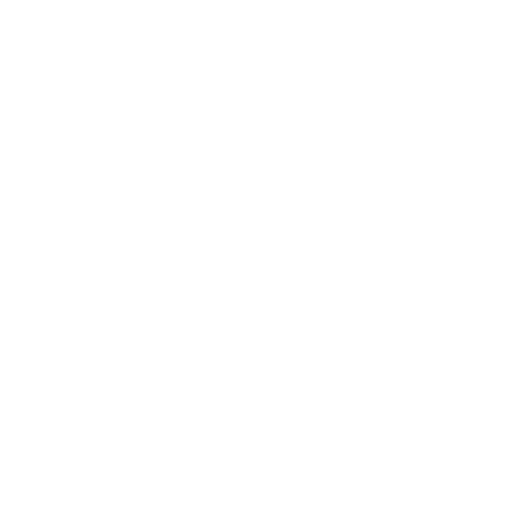
t = 0.00 s
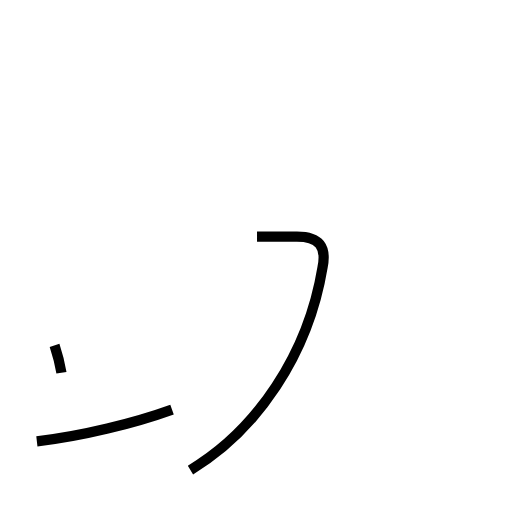
t = 1.48 s
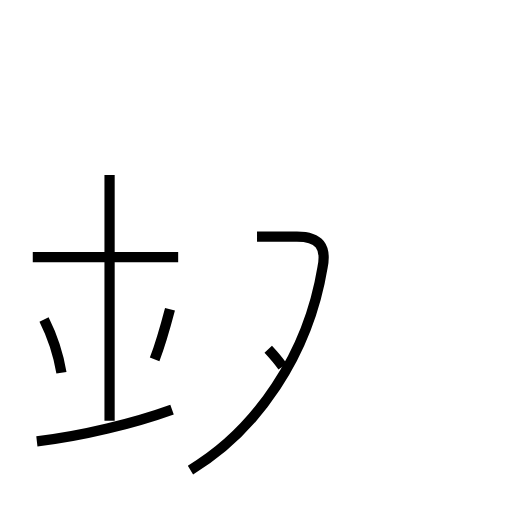
t = 2.93 s
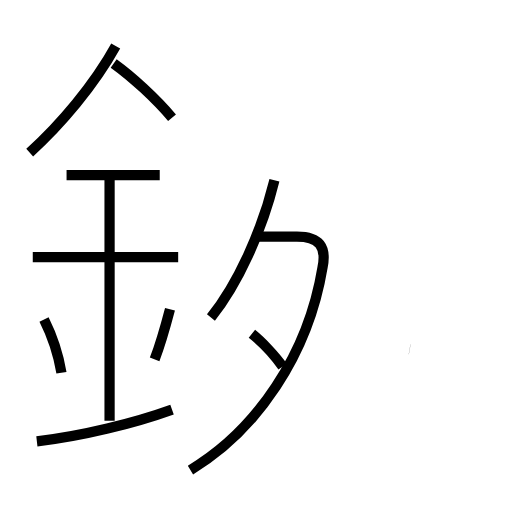
t = 4.35 s
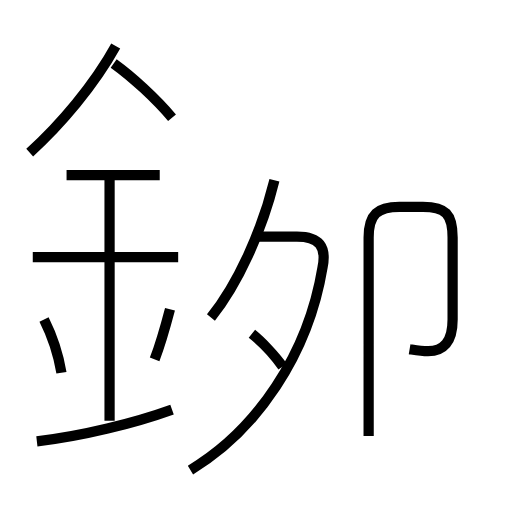
t = 5.73 s
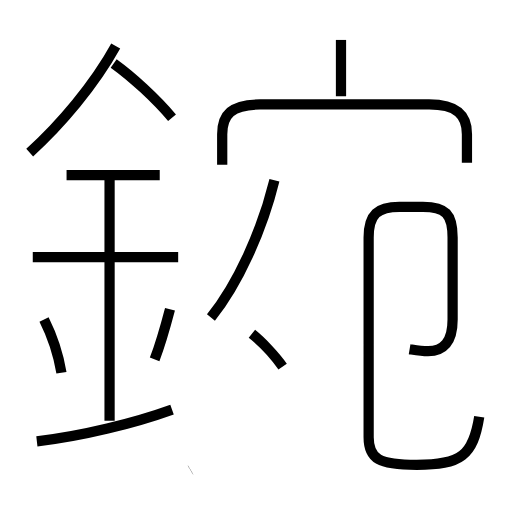
t = 7.34 s

The animated SVG that drew these frames (rendered in a browser with its animation timeline set to each time). Animation: 14 SMIL elements (animate=14); one cycle of 7.34 s.

<?xml version='1.0' encoding='utf-8'?>
<svg viewBox="0.0 -6.0 50.0 50.0" version="1.1" xmlns="http://www.w3.org/2000/svg"><rect x="-1000" y="-1000" width="2000" height="2000" stroke="white" fill="white" /><g style="fill:none;stroke:#000000;stroke-width:1"><path d="M 18.6 1.9 C 25.1 -2.0 30.1 -9.4 31.5 -17.9 C 31.9 -19.9 31.2 -20.9 29.0 -20.9 L 25.1 -20.9 " transform="translate(0.0 38.0)" stroke-dasharray="33.02897632090108" stroke-dashoffset="33.02897632090108"><animate attributeName="stroke-dashoffset" from="33.02897632090108" to="0" dur="0.9908692896270324s" begin="0s; anim_end.end" fill="freeze" id="anim0" /></path><path d="M 3.6 -0.9 C 8.0 -1.4 13.2 -2.7 16.8 -4.0 " transform="translate(0.0 38.0)" stroke-dasharray="13.585737473449436" stroke-dashoffset="13.585737473449436"><animate attributeName="stroke-dashoffset" from="13.585737473449436" to="0" dur="0.40757212420348304s" begin="anim0.end" fill="freeze" id="anim1" /></path><path d="M 6.0 -7.6 C 5.7 -9.4 5.0 -11.4 4.3 -12.8 " transform="translate(0.0 38.0)" stroke-dasharray="5.488866041033378" stroke-dashoffset="5.488866041033378"><animate attributeName="stroke-dashoffset" from="5.488866041033378" to="0" dur="0.16466598123100135s" begin="anim1.end" fill="freeze" id="anim2" /></path><path d="M 10.7 -2.9 L 10.7 -26.9 " transform="translate(0.0 38.0)" stroke-dasharray="24.0" stroke-dashoffset="24.0"><animate attributeName="stroke-dashoffset" from="24.0" to="0" dur="0.72s" begin="anim2.end" fill="freeze" id="anim3" /></path><path d="M 15.1 -8.9 C 15.6 -10.2 16.1 -11.9 16.6 -13.8 " transform="translate(0.0 38.0)" stroke-dasharray="5.126817244088943" stroke-dashoffset="5.126817244088943"><animate attributeName="stroke-dashoffset" from="5.126817244088943" to="0" dur="0.15380451732266828s" begin="anim3.end" fill="freeze" id="anim4" /></path><path d="M 17.4 -18.9 L 3.2 -18.9 " transform="translate(0.0 38.0)" stroke-dasharray="14.2" stroke-dashoffset="14.2"><animate attributeName="stroke-dashoffset" from="14.2" to="0" dur="0.426s" begin="anim4.end" fill="freeze" id="anim5" /></path><path d="M 27.6 -8.2 C 26.9 -9.2 25.6 -10.6 24.6 -11.4 " transform="translate(0.0 38.0)" stroke-dasharray="4.397879794874725" stroke-dashoffset="4.397879794874725"><animate attributeName="stroke-dashoffset" from="4.397879794874725" to="0" dur="0.13193639384624173s" begin="anim5.end" fill="freeze" id="anim6" /></path><path d="M 15.6 -26.9 L 6.5 -26.9 " transform="translate(0.0 38.0)" stroke-dasharray="9.1" stroke-dashoffset="9.1"><animate attributeName="stroke-dashoffset" from="9.1" to="0" dur="0.27299999999999996s" begin="anim6.end" fill="freeze" id="anim7" /></path><path d="M 2.9 -29.1 C 5.9 -31.8 9.2 -35.7 11.3 -39.5 " transform="translate(0.0 38.0)" stroke-dasharray="13.424517844668662" stroke-dashoffset="13.424517844668662"><animate attributeName="stroke-dashoffset" from="13.424517844668662" to="0" dur="0.40273553534005985s" begin="anim7.end" fill="freeze" id="anim8" /></path><path d="M 20.6 -13.0 C 23.2 -16.2 25.6 -21.5 26.8 -26.4 " transform="translate(0.0 38.0)" stroke-dasharray="14.868933566588577" stroke-dashoffset="14.868933566588577"><animate attributeName="stroke-dashoffset" from="14.868933566588577" to="0" dur="0.4460680069976573s" begin="anim8.end" fill="freeze" id="anim9" /></path><path d="M 16.8 -32.5 C 15.2 -34.4 12.9 -36.5 11.1 -37.8 " transform="translate(0.0 38.0)" stroke-dasharray="7.79995252129876" stroke-dashoffset="7.79995252129876"><animate attributeName="stroke-dashoffset" from="7.79995252129876" to="0" dur="0.23399857563896279s" begin="anim9.end" fill="freeze" id="anim10" /></path><path d="M 40.0 -9.9 C 40.6 -9.8 41.1 -9.7 41.8 -9.7 C 43.3 -9.7 44.2 -10.6 44.2 -12.8 L 44.2 -20.8 C 44.2 -23.1 43.5 -23.8 41.3 -23.8 L 39.0 -23.8 C 36.9 -23.8 36.0 -23.1 36.0 -20.8 L 36.0 -1.3 C 36.0 0.8 37.0 1.4 40.7 1.4 C 45.0 1.4 46.2 0.5 46.8 -3.3 " transform="translate(0.0 38.0)" stroke-dasharray="61.11589294386085" stroke-dashoffset="61.11589294386085"><animate attributeName="stroke-dashoffset" from="61.11589294386085" to="0" dur="1.8334767883158254s" begin="anim10.end" fill="freeze" id="anim11" /></path><path d="M 45.6 -28.1 L 45.6 -30.9 C 45.6 -32.8 44.6 -33.8 41.9 -33.8 L 25.4 -33.8 C 22.6 -33.8 21.7 -32.8 21.7 -30.9 L 21.7 -27.9 " transform="translate(0.0 38.0)" stroke-dasharray="33.14941788484914" stroke-dashoffset="33.14941788484914"><animate attributeName="stroke-dashoffset" from="33.14941788484914" to="0" dur="0.9944825365454742s" begin="anim11.end" fill="freeze" id="anim12" /></path><path d="M 33.3 -34.6 L 33.3 -40.1" transform="translate(0.0 38.0)" stroke-dasharray="5.5" stroke-dashoffset="5.5"><animate attributeName="stroke-dashoffset" from="5.5" to="0" dur="0.16499999999999998s" begin="anim12.end" fill="freeze" id="anim_end" /></path></g></svg>
